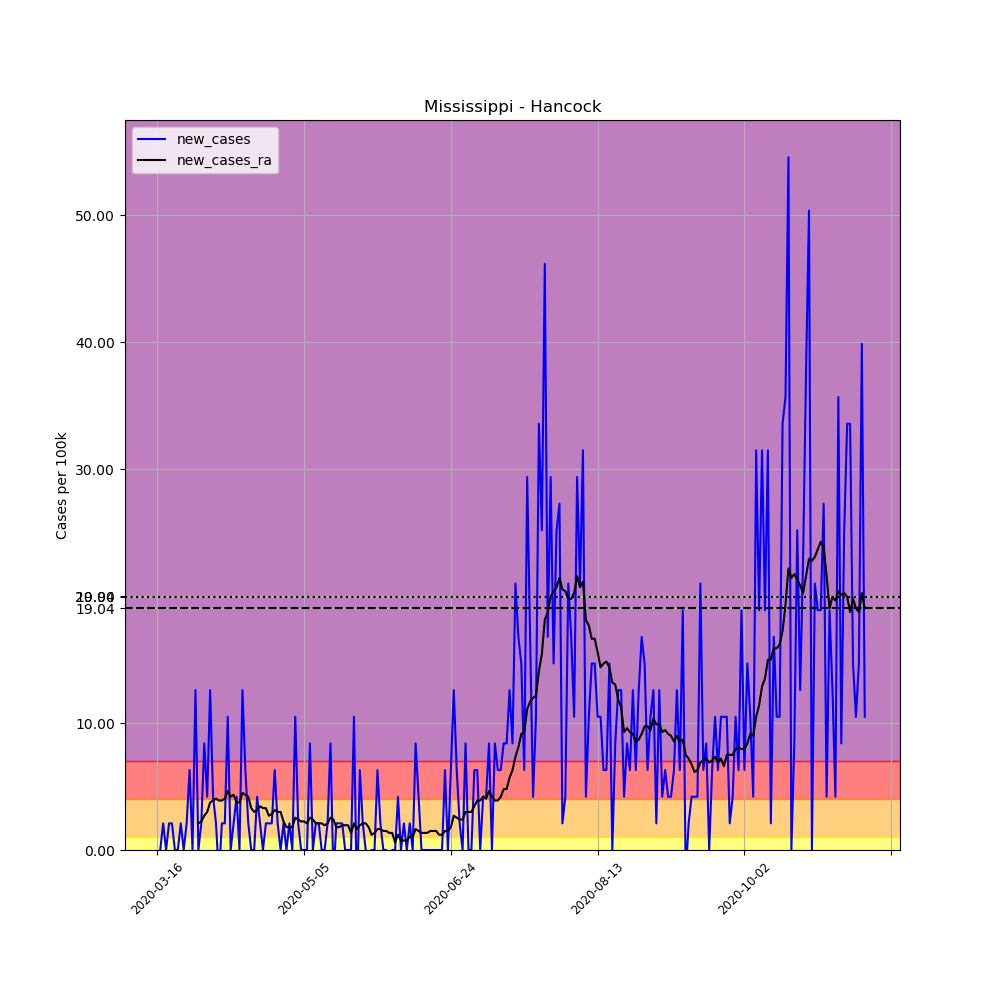

The data file committed next to this chart (first rows):
, date, county, state, fips, cases, deaths, COUNTY, STNAME, CTYNAME, POPESTIMATE2019, per_100k, new_cases, new_cases_ra
109900, 2020-03-16, Hancock, Mississippi, 28045, 1, 0, 45, Mississippi, Hancock, 47632, 2.099, , 
109901, 2020-03-17, Hancock, Mississippi, 28045, 1, 0, 45, Mississippi, Hancock, 47632, 2.099, 0.0, 
109902, 2020-03-18, Hancock, Mississippi, 28045, 2, 0, 45, Mississippi, Hancock, 47632, 4.199, 2.099, 
109903, 2020-03-19, Hancock, Mississippi, 28045, 2, 1, 45, Mississippi, Hancock, 47632, 4.199, 0.0, 
109904, 2020-03-20, Hancock, Mississippi, 28045, 3, 1, 45, Mississippi, Hancock, 47632, 6.298, 2.099, 
109905, 2020-03-21, Hancock, Mississippi, 28045, 4, 1, 45, Mississippi, Hancock, 47632, 8.398, 2.099, 
109906, 2020-03-22, Hancock, Mississippi, 28045, 4, 1, 45, Mississippi, Hancock, 47632, 8.398, 0.0, 
109907, 2020-03-23, Hancock, Mississippi, 28045, 4, 1, 45, Mississippi, Hancock, 47632, 8.398, 0.0, 
109908, 2020-03-24, Hancock, Mississippi, 28045, 5, 1, 45, Mississippi, Hancock, 47632, 10.5, 2.099, 
109909, 2020-03-25, Hancock, Mississippi, 28045, 5, 1, 45, Mississippi, Hancock, 47632, 10.5, 0.0, 
109910, 2020-03-26, Hancock, Mississippi, 28045, 6, 1, 45, Mississippi, Hancock, 47632, 12.6, 2.099, 
109911, 2020-03-27, Hancock, Mississippi, 28045, 9, 1, 45, Mississippi, Hancock, 47632, 18.89, 6.298, 
109912, 2020-03-28, Hancock, Mississippi, 28045, 9, 1, 45, Mississippi, Hancock, 47632, 18.89, 0.0, 
109913, 2020-03-29, Hancock, Mississippi, 28045, 15, 1, 45, Mississippi, Hancock, 47632, 31.49, 12.6, 
109914, 2020-03-30, Hancock, Mississippi, 28045, 15, 1, 45, Mississippi, Hancock, 47632, 31.49, 0.0, 2.099
109915, 2020-03-31, Hancock, Mississippi, 28045, 16, 1, 45, Mississippi, Hancock, 47632, 33.59, 2.099, 2.249
109916, 2020-04-01, Hancock, Mississippi, 28045, 20, 1, 45, Mississippi, Hancock, 47632, 41.99, 8.398, 2.699
109917, 2020-04-02, Hancock, Mississippi, 28045, 22, 1, 45, Mississippi, Hancock, 47632, 46.19, 4.199, 2.999
109918, 2020-04-03, Hancock, Mississippi, 28045, 28, 1, 45, Mississippi, Hancock, 47632, 58.78, 12.6, 3.749
109919, 2020-04-04, Hancock, Mississippi, 28045, 30, 1, 45, Mississippi, Hancock, 47632, 62.98, 4.199, 3.899
109920, 2020-04-05, Hancock, Mississippi, 28045, 31, 1, 45, Mississippi, Hancock, 47632, 65.08, 2.099, 4.049
109921, 2020-04-06, Hancock, Mississippi, 28045, 30, 1, 45, Mississippi, Hancock, 47632, 62.98, -2.099, 3.899
109922, 2020-04-07, Hancock, Mississippi, 28045, 31, 2, 45, Mississippi, Hancock, 47632, 65.08, 2.099, 3.899
109923, 2020-04-08, Hancock, Mississippi, 28045, 32, 2, 45, Mississippi, Hancock, 47632, 67.18, 2.099, 4.049
109924, 2020-04-09, Hancock, Mississippi, 28045, 37, 3, 45, Mississippi, Hancock, 47632, 77.68, 10.5, 4.649
109925, 2020-04-10, Hancock, Mississippi, 28045, 37, 5, 45, Mississippi, Hancock, 47632, 77.68, 0.0, 4.199
109926, 2020-04-11, Hancock, Mississippi, 28045, 38, 5, 45, Mississippi, Hancock, 47632, 79.78, 2.099, 4.349
109927, 2020-04-12, Hancock, Mississippi, 28045, 40, 5, 45, Mississippi, Hancock, 47632, 83.98, 4.199, 3.749
109928, 2020-04-13, Hancock, Mississippi, 28045, 40, 5, 45, Mississippi, Hancock, 47632, 83.98, 0.0, 3.749
109929, 2020-04-14, Hancock, Mississippi, 28045, 46, 5, 45, Mississippi, Hancock, 47632, 96.57, 12.6, 4.499
109930, 2020-04-15, Hancock, Mississippi, 28045, 49, 5, 45, Mississippi, Hancock, 47632, 102.9, 6.298, 4.349
109931, 2020-04-16, Hancock, Mississippi, 28045, 50, 5, 45, Mississippi, Hancock, 47632, 105, 2.099, 4.199
109932, 2020-04-17, Hancock, Mississippi, 28045, 50, 5, 45, Mississippi, Hancock, 47632, 105, 0.0, 3.299
109933, 2020-04-18, Hancock, Mississippi, 28045, 50, 5, 45, Mississippi, Hancock, 47632, 105, 0.0, 2.999
109934, 2020-04-19, Hancock, Mississippi, 28045, 52, 5, 45, Mississippi, Hancock, 47632, 109.2, 4.199, 3.149
109935, 2020-04-20, Hancock, Mississippi, 28045, 53, 5, 45, Mississippi, Hancock, 47632, 111.3, 2.099, 3.449
109936, 2020-04-21, Hancock, Mississippi, 28045, 53, 5, 45, Mississippi, Hancock, 47632, 111.3, 0.0, 3.299
109937, 2020-04-22, Hancock, Mississippi, 28045, 54, 5, 45, Mississippi, Hancock, 47632, 113.4, 2.099, 3.299
109938, 2020-04-23, Hancock, Mississippi, 28045, 55, 5, 45, Mississippi, Hancock, 47632, 115.5, 2.099, 2.699
109939, 2020-04-24, Hancock, Mississippi, 28045, 56, 5, 45, Mississippi, Hancock, 47632, 117.6, 2.099, 2.849
109940, 2020-04-25, Hancock, Mississippi, 28045, 59, 5, 45, Mississippi, Hancock, 47632, 123.9, 6.298, 3.149
109941, 2020-04-26, Hancock, Mississippi, 28045, 60, 5, 45, Mississippi, Hancock, 47632, 126, 2.099, 2.999
109942, 2020-04-27, Hancock, Mississippi, 28045, 60, 5, 45, Mississippi, Hancock, 47632, 126, 0.0, 2.999
109943, 2020-04-28, Hancock, Mississippi, 28045, 61, 5, 45, Mississippi, Hancock, 47632, 128.1, 2.099, 2.249
109944, 2020-04-29, Hancock, Mississippi, 28045, 61, 5, 45, Mississippi, Hancock, 47632, 128.1, 0.0, 1.8
109945, 2020-04-30, Hancock, Mississippi, 28045, 62, 5, 45, Mississippi, Hancock, 47632, 130.2, 2.099, 1.8
109946, 2020-05-01, Hancock, Mississippi, 28045, 62, 5, 45, Mississippi, Hancock, 47632, 130.2, 0.0, 1.8
109947, 2020-05-02, Hancock, Mississippi, 28045, 67, 5, 45, Mississippi, Hancock, 47632, 140.7, 10.5, 2.549
109948, 2020-05-03, Hancock, Mississippi, 28045, 68, 5, 45, Mississippi, Hancock, 47632, 142.8, 2.099, 2.399
109949, 2020-05-04, Hancock, Mississippi, 28045, 68, 5, 45, Mississippi, Hancock, 47632, 142.8, 0.0, 2.249
109950, 2020-05-05, Hancock, Mississippi, 28045, 68, 5, 45, Mississippi, Hancock, 47632, 142.8, 0.0, 2.249
109951, 2020-05-06, Hancock, Mississippi, 28045, 68, 5, 45, Mississippi, Hancock, 47632, 142.8, 0.0, 2.099
109952, 2020-05-07, Hancock, Mississippi, 28045, 72, 9, 45, Mississippi, Hancock, 47632, 151.2, 8.398, 2.549
109953, 2020-05-08, Hancock, Mississippi, 28045, 72, 9, 45, Mississippi, Hancock, 47632, 151.2, 0.0, 2.399
109954, 2020-05-09, Hancock, Mississippi, 28045, 73, 10, 45, Mississippi, Hancock, 47632, 153.3, 2.099, 2.099
109955, 2020-05-10, Hancock, Mississippi, 28045, 74, 10, 45, Mississippi, Hancock, 47632, 155.4, 2.099, 2.099
109956, 2020-05-11, Hancock, Mississippi, 28045, 74, 10, 45, Mississippi, Hancock, 47632, 155.4, 0.0, 2.099
109957, 2020-05-12, Hancock, Mississippi, 28045, 74, 10, 45, Mississippi, Hancock, 47632, 155.4, 0.0, 1.949
109958, 2020-05-13, Hancock, Mississippi, 28045, 75, 10, 45, Mississippi, Hancock, 47632, 157.5, 2.099, 2.099
109959, 2020-05-14, Hancock, Mississippi, 28045, 79, 10, 45, Mississippi, Hancock, 47632, 165.9, 8.398, 2.549
... 182 more rows
